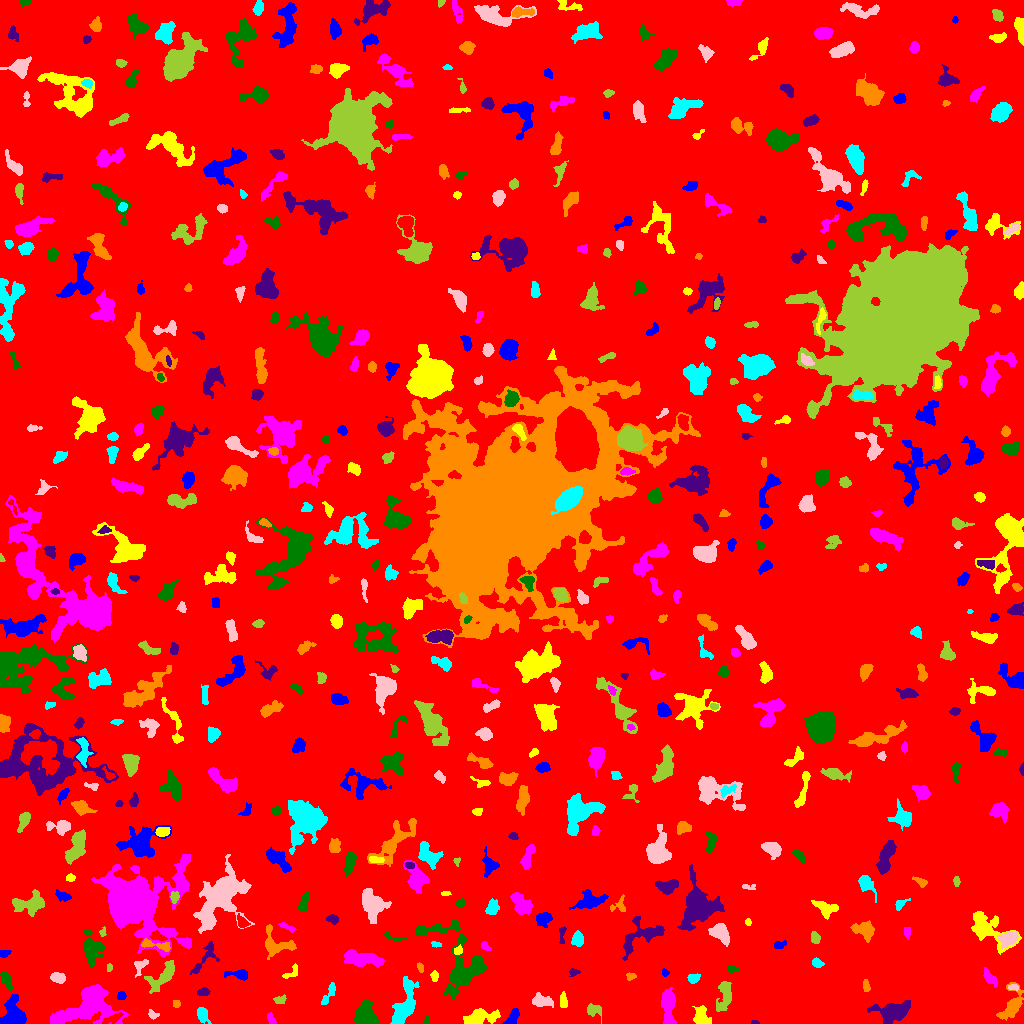

The table this chart was drawn from, first rows:
ID, X, Y, A, B, theta, total_flux, mu_max, mu_median, mu_mean, R_fwhm, R_e, R10, R90, x_start, x_end, y_start, y_end, area, greylevel
0, 498.7, 505, 299.2, 294.2, -1.017, 3092356, 14.0, 4.0, 3.752, 196.1, 269.9, 106.8, 417.1, 0, 1023, 0, 1023, 824198, 3.752
1, 513, 7.056, 4.911, 2.377, 1.032, 555.0, 7.0, 3.0, 3.469, 4.787, 4.107, 1.596, 6.283, 502, 519, 0, 15, 160, 11.47
2, 702.5, 5.642, 5.674, 3.49, -1.062, 752.0, 13.0, 2.0, 3.045, 2.523, 4.37, 1.382, 7.464, 692, 711, 0, 18, 247, 10.04
3, 271.1, 4.194, 3.225, 1.689, -1.059, 160.0, 4.0, 2.0, 2.0, 4.222, 2.821, 1.128, 4.297, 267, 276, 0, 11, 80, 9.0
4, 426.3, 3.516, 2.374, 1.062, 1.53, 126.0, 5.0, 3.0, 3.0, 2.764, 1.954, 0.7979, 3.09, 424, 429, 0, 8, 42, 10.0
5, 754.9, 1.0, 2.022, 0.9723, -0.05432, 88.0, 5.0, 3.0, 2.75, 2.394, 1.693, 0.5642, 2.646, 751, 759, 0, 3, 32, 9.75
6, 1012, 17.84, 8.842, 4.3, 1.099, 1049, 7.0, 2.0, 2.656, 5.67, 5.781, 2.185, 9.474, 996, 1023, 3, 41, 395, 9.656
7, 202.6, 9.173, 4.324, 2.584, -1.148, 427.0, 6.0, 3.0, 2.652, 5.078, 3.949, 1.493, 6.129, 197, 211, 0, 16, 161, 9.652
8, 152.6, 8.793, 2.603, 1.883, -0.3415, 164.0, 6.0, 2.0, 2.158, 2.932, 2.523, 0.7979, 4.107, 148, 159, 4, 14, 76, 10.16
9, 593.1, 13.3, 3.978, 3.075, -0.3376, 328.0, 5.0, 2.0, 2.063, 3.827, 3.868, 1.493, 6.308, 587, 601, 0, 20, 159, 9.063
10, 113, 5.434, 5.588, 1.619, 0.4209, 226.0, 5.0, 2.0, 1.603, 2.459, 3.656, 1.262, 5.726, 102, 123, 0, 11, 141, 12.6
11, 13.57, 8.318, 6.616, 5.163, -1.548, 2913, 17.0, 5.0, 5.994, 6.257, 6.103, 2.326, 10.11, 0, 26, 0, 29, 486, 13.99
12, 480, 6.192, 8.029, 3.273, 0.1466, 1603, 13.0, 3.0, 4.089, 4.72, 5.614, 2.034, 9.356, 463, 500, 0, 15, 392, 11.09
13, 87.59, 17.21, 17.08, 9.262, 0.3579, 6409, 12.0, 4.0, 4.848, 12.14, 11.58, 4.334, 18.11, 50, 128, 0, 39, 1322, 10.85
14, 366.1, 8.391, 6.087, 4.92, -1.485, 1760, 12.0, 4.0, 4.027, 5.781, 6.358, 2.394, 9.934, 352, 380, 0, 24, 437, 11.03
15, 894.5, 11.8, 6.975, 3.913, 0.1524, 3919, 28.0, 4.0, 7.023, 5.412, 5.836, 2.185, 10.16, 867, 910, 0, 23, 558, 14.02
16, 176.3, 19.59, 1.824, 1.645, -1.21, 103.0, 4.0, 2.0, 1.807, 3.241, 2.257, 0.7979, 3.432, 173, 180, 16, 23, 57, 11.81
17, 329.7, 30.91, 6.557, 1.842, 1.089, 346.0, 7.0, 2.0, 2.261, 3.09, 3.432, 1.262, 5.754, 321, 335, 19, 41, 153, 11.26
18, 540.8, 22.34, 4.942, 2.663, -0.1676, 767.0, 9.0, 3.0, 3.455, 4.514, 4.184, 1.693, 7.047, 532, 553, 16, 31, 222, 10.45
19, 280.1, 23.66, 3.018, 1.917, 0.2272, 196.0, 5.0, 2.0, 2.178, 3.338, 2.985, 1.128, 4.583, 273, 286, 20, 29, 90, 9.178
20, 428.5, 20.37, 3.459, 2.705, -0.6144, 443.0, 6.0, 3.0, 2.993, 5.499, 3.909, 1.596, 5.917, 422, 436, 15, 27, 148, 9.993
21, 121.5, 27.49, 2.145, 1.949, 1.487, 233.0, 6.0, 3.0, 3.236, 3.568, 2.585, 0.9772, 4.068, 117, 126, 24, 32, 72, 10.24
22, 563.4, 22.28, 3.71, 1.72, -1.471, 242.0, 5.0, 2.0, 2.22, 3.785, 3.241, 1.262, 4.886, 560, 567, 16, 32, 109, 10.22
23, 668.2, 16.84, 9.459, 2.939, -1.539, 1589, 10.0, 4.0, 3.953, 6.887, 6.077, 2.257, 9.608, 661, 676, 0, 36, 402, 10.95
24, 465.5, 53.92, 13.71, 9.067, 1.129, 4308, 11.0, 4.0, 4.343, 9.407, 9.788, 3.7, 15.59, 442, 487, 25, 89, 992, 10.34
25, 203.2, 31.57, 2.874, 1.77, 0.1565, 369.0, 9.0, 4.0, 3.968, 3.478, 2.877, 1.128, 4.549, 197, 210, 28, 36, 93, 10.97
26, 865.8, 37.59, 3.019, 1.513, -1.448, 285.0, 7.0, 3.0, 3.519, 3.432, 2.646, 1.128, 4.222, 863, 870, 32, 44, 81, 10.52
27, 403.7, 16.33, 12.81, 4.45, 1.224, 2078, 10.0, 3.0, 3.293, 6.887, 7.334, 2.706, 12.15, 390, 419, 0, 47, 631, 10.29
28, 1013, 36.03, 2.797, 1.378, -0.03141, 148.0, 5.0, 2.0, 2.426, 2.932, 2.459, 0.7979, 3.827, 1008, 1018, 33, 39, 61, 11.43
29, 723.8, 27.07, 8.945, 3.49, 1.371, 653.0, 5.0, 2.0, 1.961, 5.171, 5.89, 2.257, 9.202, 716, 731, 12, 42, 333, 8.961
30, 32.09, 42.58, 8.052, 3.996, 1.383, 1272, 9.0, 3.0, 3.634, 6.05, 5.585, 2.185, 8.938, 19, 40, 28, 55, 350, 11.63
31, 239.1, 49.15, 6.146, 2.199, -0.07695, 328.0, 5.0, 2.0, 1.918, 3.785, 3.742, 1.493, 6.283, 224, 247, 43, 54, 171, 9.918
32, 434.4, 47.82, 2.061, 1.67, -1.532, 82.0, 3.0, 1.0, 1.079, 2.706, 2.326, 0.7979, 3.742, 430, 438, 42, 53, 76, 9.079
33, 989, 45.98, 5.007, 2.037, -0.9476, 281.0, 5.0, 2.0, 1.79, 3.29, 3.656, 1.262, 5.917, 983, 997, 36, 56, 157, 9.79
34, 6.143, 43.61, 4.5, 1.993, -1.146, 552.0, 9.0, 3.0, 3.584, 3.7, 3.656, 1.382, 6.024, 0, 12, 33, 52, 154, 12.58
35, 573.1, 51.44, 2.014, 1.547, 0.1455, 77.0, 3.0, 1.0, 1.085, 2.646, 2.111, 0.7979, 3.432, 569, 580, 47, 55, 71, 9.085
36, 630.4, 47.18, 2.327, 1.753, 0.205, 149.0, 5.0, 2.0, 2.224, 2.821, 2.523, 0.9772, 4.029, 626, 636, 43, 51, 67, 9.224
37, 693.4, 45.25, 2.827, 1.962, 0.3212, 261.0, 6.0, 2.0, 2.439, 3.909, 2.932, 1.128, 4.618, 687, 700, 40, 50, 107, 10.44
38, 58.1, 45.63, 3.254, 2.285, -0.2083, 970.0, 15.0, 6.0, 6.644, 4.478, 3.523, 1.382, 5.499, 50, 65, 40, 51, 146, 13.64
39, 109.3, 56.17, 2.015, 1.275, 1.444, 121.0, 6.0, 2.5, 2.63, 2.706, 1.954, 0.7979, 3.09, 107, 112, 52, 60, 46, 12.63
40, 317.6, 50.89, 1.961, 1.605, -0.6736, 109.0, 4.0, 2.0, 2.019, 3.141, 2.257, 0.7979, 3.656, 314, 322, 47, 55, 54, 10.02
41, 664.6, 50.84, 1.732, 1.438, -1.091, 69.0, 3.0, 1.0, 1.327, 2.585, 1.954, 0.7979, 3.192, 662, 669, 47, 55, 52, 9.327
42, 291.6, 51.47, 5.522, 2.428, 0.7219, 114.0, 3.0, 1.0, 1.0, 2.523, 3.241, 1.128, 5.015, 282, 297, 45, 60, 114, 9.0
43, 360.8, 65.32, 10.14, 3.189, -0.1362, 1785, 11.0, 4.0, 3.719, 5.352, 6.628, 2.394, 10.52, 344, 384, 56, 74, 480, 10.72
44, 731.7, 54.78, 2.458, 1.521, -0.3703, 73.0, 3.0, 1.0, 0.9605, 2.646, 2.257, 0.7979, 3.523, 726, 738, 51, 58, 76, 8.961
45, 204.5, 64.73, 11, 3.568, 0.9408, 485.0, 4.0, 2.0, 1.88, 7.548, 5.528, 2.185, 8.117, 190, 219, 49, 83, 258, 9.88
46, 420.8, 55.72, 1.938, 1.41, -1.095, 76.0, 3.0, 1.0, 1.31, 2.821, 2.111, 0.7979, 3.29, 417, 423, 51, 61, 58, 10.31
47, 817.4, 60.19, 2.394, 1.765, -0.2946, 349.0, 10.0, 3.0, 3.713, 3.385, 2.585, 0.9772, 4.184, 812, 824, 56, 66, 94, 11.71
48, 140.4, 57.77, 4.643, 2.829, 0.9579, 247.0, 4.0, 2.0, 1.803, 4.983, 3.7, 1.493, 5.836, 134, 148, 46, 64, 137, 11.8
49, 163.1, 47.05, 9.506, 3.777, 0.7978, 1492, 11.0, 3.0, 3.666, 5.352, 5.917, 2.257, 9.837, 144, 174, 30, 63, 407, 11.67
50, 64.96, 65.78, 7.82, 3.328, -0.9865, 1227, 8.0, 3.0, 3.418, 7.247, 5.89, 2.257, 9.202, 55, 75, 48, 80, 359, 10.42
51, 4.388, 69.88, 2.335, 1.771, 0.3019, 121.0, 4.0, 2.0, 1.613, 3.523, 2.585, 0.9772, 4.029, 0, 11, 66, 73, 75, 11.61
52, 457.7, 72.6, 2.048, 1.568, 0.8208, 101.0, 4.0, 1.0, 1.423, 3.141, 2.257, 0.7979, 3.613, 454, 462, 69, 79, 71, 11.42
53, 485, 77.48, 2.59, 1.772, -0.7543, 235.0, 7.0, 3.0, 3.176, 3.141, 2.646, 0.9772, 4.184, 481, 491, 73, 82, 74, 10.18
54, 90.83, 74.99, 7.895, 4.438, -1.392, 1015, 7.0, 2.0, 2.231, 4.583, 6.232, 2.185, 10.46, 83, 104, 56, 95, 455, 9.231
55, 641.4, 88.5, 12.5, 6.616, 0.4877, 1368, 6.0, 2.0, 2.413, 8.74, 7.399, 2.877, 11.49, 622, 664, 63, 107, 567, 9.413
56, 156.3, 78.26, 9.823, 2.027, -0.1877, 373.0, 5.0, 2.0, 2.005, 4.26, 4.068, 1.493, 6.531, 141, 170, 72, 85, 186, 12.01
57, 436, 79.03, 2.507, 1.197, -0.1461, 93.0, 4.0, 2.0, 1.691, 3.09, 2.185, 0.7979, 3.432, 431, 441, 76, 82, 55, 10.69
58, 1008, 84.97, 4.421, 3.047, 0.3877, 976.0, 10.0, 4.0, 4.016, 5.67, 4.618, 1.784, 7.334, 997, 1018, 75, 92, 243, 13.02
59, 815, 85.51, 2.871, 2.127, -1.214, 274.0, 5.0, 3.0, 2.635, 4.107, 3.09, 1.262, 4.853, 811, 820, 80, 92, 104, 9.635
... 515 more rows
